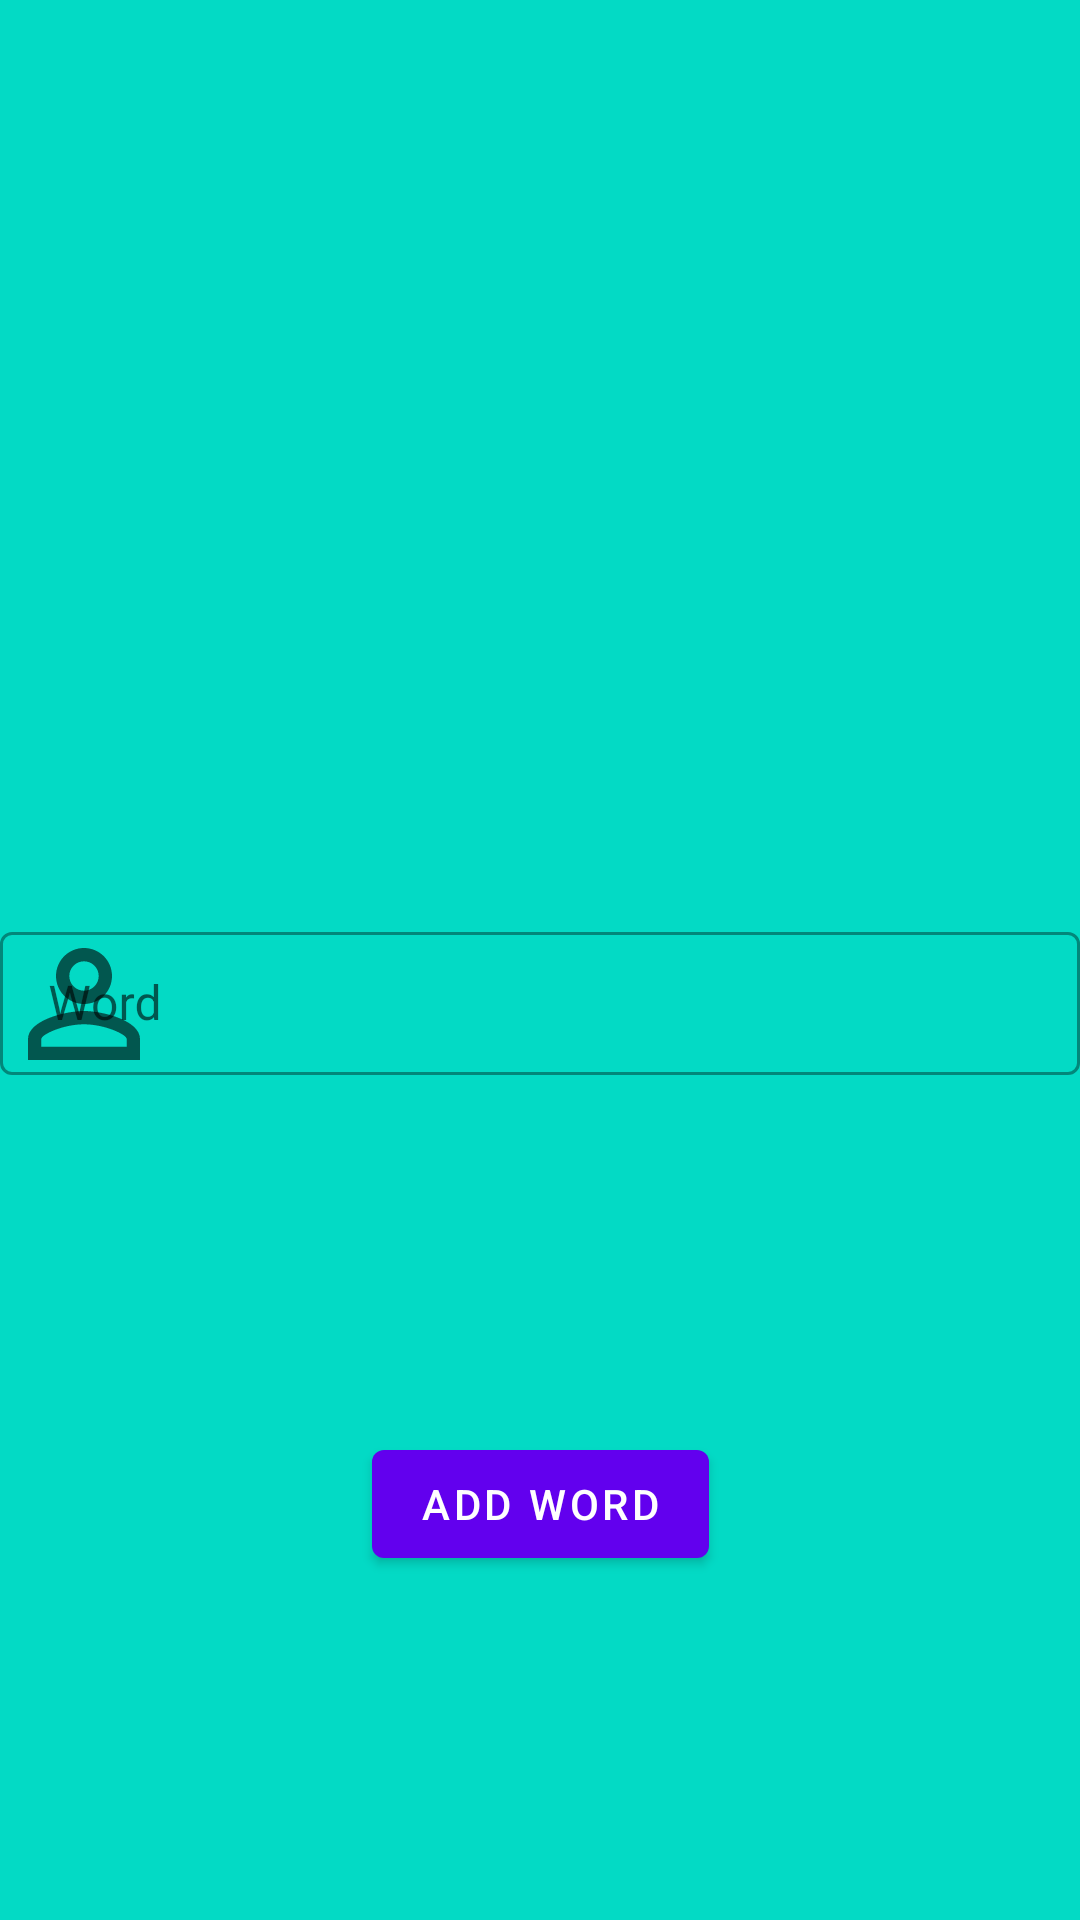

Reconstruct the res/layout file that produces this screen, plus the resources it refers to.
<!-- AndroidManifest.xml: application theme Theme.ViewBindingWithRecyclerView -->
<!-- res/layout/fragment_main.xml -->
<?xml version="1.0" encoding="utf-8"?>
<androidx.constraintlayout.widget.ConstraintLayout xmlns:android="http://schemas.android.com/apk/res/android"
    xmlns:app="http://schemas.android.com/apk/res-auto"
    xmlns:tools="http://schemas.android.com/tools"
    android:id="@+id/mainLayout"
    android:layout_width="match_parent"
    android:layout_height="match_parent"
    android:background="@color/teal_200"
    tools:context=".MainFragment">

    <com.google.android.material.textfield.TextInputLayout
        android:id="@+id/til"
        style="@style/Widget.MaterialComponents.TextInputLayout.OutlinedBox.Dense"
        android:layout_width="match_parent"
        android:layout_height="wrap_content"
        android:layout_marginTop="24dp"
        android:gravity="center"
        android:hint="@string/word"
        app:endIconCheckable="true"
        app:endIconMode="clear_text"
        app:layout_constraintBottom_toBottomOf="parent"
        app:layout_constraintEnd_toEndOf="parent"
        app:layout_constraintHorizontal_bias="0.5"
        app:layout_constraintStart_toStartOf="parent"
        app:layout_constraintTop_toTopOf="parent"
        app:startIconDrawable="@drawable/ic_baseline_person_outline_24">

        <com.google.android.material.textfield.TextInputEditText
            android:id="@+id/tiet_text"
            android:layout_width="match_parent"
            android:layout_height="wrap_content" />

    </com.google.android.material.textfield.TextInputLayout>

    <com.google.android.material.button.MaterialButton
        android:id="@+id/addButton"
        android:layout_width="wrap_content"
        android:layout_height="wrap_content"
        android:text="@string/add_word"
        app:layout_constraintBottom_toBottomOf="parent"
        app:layout_constraintEnd_toEndOf="parent"
        app:layout_constraintStart_toStartOf="parent"
        app:layout_constraintTop_toBottomOf="@id/til" />

</androidx.constraintlayout.widget.ConstraintLayout>
<!-- resources referenced by this layout -->
<resources>
  <!-- drawable ic_baseline_person_outline_24 (drawable) -->
  <vector xmlns:android="http://schemas.android.com/apk/res/android"
      android:width="56dp"
      android:height="56dp"
      android:viewportWidth="24"
      android:viewportHeight="24"
      android:tint="?attr/colorControlNormal">
    <path
        android:fillColor="@android:color/white"
        android:pathData="M12,5.9c1.16,0 2.1,0.94 2.1,2.1s-0.94,2.1 -2.1,2.1S9.9,9.16 9.9,8s0.94,-2.1 2.1,-2.1m0,9c2.97,0 6.1,1.46 6.1,2.1v1.1L5.9,18.1L5.9,17c0,-0.64 3.13,-2.1 6.1,-2.1M12,4C9.79,4 8,5.79 8,8s1.79,4 4,4 4,-1.79 4,-4 -1.79,-4 -4,-4zM12,13c-2.67,0 -8,1.34 -8,4v3h16v-3c0,-2.66 -5.33,-4 -8,-4z"/>
  </vector>
  <string name="add_word">Add Word</string>
  <string name="word">Word</string>
  <style name="Theme.ViewBindingWithRecyclerView" parent="Theme.MaterialComponents.DayNight.DarkActionBar">
          
          <item name="colorPrimary">@color/purple_500</item>
          <item name="colorPrimaryVariant">@color/purple_700</item>
          <item name="colorOnPrimary">@color/white</item>
          
          <item name="colorSecondary">@color/teal_200</item>
          <item name="colorSecondaryVariant">@color/teal_700</item>
          <item name="colorOnSecondary">@color/black</item>
          
          <item name="android:statusBarColor" tools:targetApi="l">?attr/colorPrimaryVariant</item>
          
      </style>
  <!-- not gathered from this repository: default colours our renderer supplied (Android Studio template values) -->
  <color name="purple_500">#FF6200EE</color>
  <color name="purple_700">#FF3700B3</color>
  <color name="teal_200">#FF03DAC5</color>
  <color name="teal_700">#FF018786</color>
  <color name="black">#FF000000</color>
  <color name="white">#FFFFFFFF</color>
</resources>
